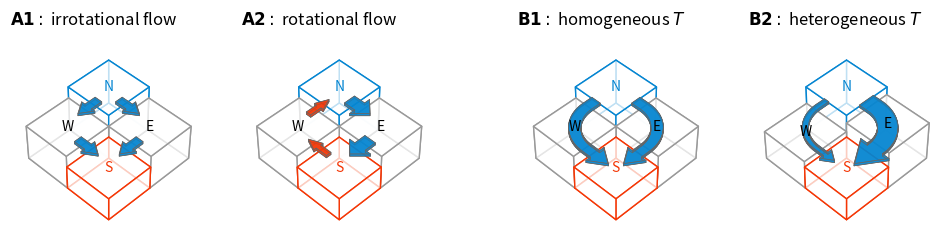

Python code for this plot:
import matplotlib.pyplot as plt
import numpy as np
from matplotlib.gridspec import GridSpec, GridSpecFromSubplotSpec
from mpl_toolkits.mplot3d.art3d import Poly3DCollection

def create_3D_shape(ax, x, y, z, bottom = 0., facecolor="C0", edgecolor="k", alpha=1.0, zorder = None, lw = 1):
    """
    Extrude a closed 2D polygon from z=0 to z and draw all faces.
    """
    x = list(x)
    y = list(y)

    if x[0] != x[-1] or y[0] != y[-1]:
        x.append(x[0])
        y.append(y[0])

    faces = []

    # bottom
    faces.append([(xi, yi, bottom) for xi, yi in zip(x[:-1], y[:-1])])

    # top
    faces.append([(xi, yi, z) for xi, yi in zip(x[:-1], y[:-1])])

    # sides
    for i in range(len(x) - 1):
        faces.append([
            (x[i],   y[i],   bottom),
            (x[i+1], y[i+1], bottom),
            (x[i+1], y[i+1], z),
            (x[i],   y[i],   z),
        ])

    poly = Poly3DCollection(
        faces,
        facecolors=facecolor,
        edgecolors=edgecolor,
        alpha=alpha,
        lw = lw
    )
    ax.add_collection3d(poly)
    if zorder is None:
        poly.set_sort_zpos(-np.mean(y))
        
    
    return poly

arrow_x = np.array([-1,0,0,1,0,0,-1])
arrow_y = np.array([0.5,0.5,1,0,-1,-0.5,-0.5])*0.66

plt.figure(figsize=(12,4))

supgs = GridSpec(
    nrows   = 1,
    ncols   = 2,
    hspace = 0.)


subgs1 = GridSpecFromSubplotSpec(
    nrows   = 1,
    ncols   = 2,
    subplot_spec = supgs[0,0])

plt.subplot(subgs1[0,0], projection="3d")

box_x = np.array([0, 1, 0, -1, 0])
box_y = np.array([1, 0, -1, 0, 1])

for idx, (pos,label,fontcolor,cellcolor,z) in enumerate([
        ((0,1),"N","xkcd:cerulean","xkcd:cerulean",1),
        ((1,0),"E","k","#999",0.75),
        ((0,-1),"S","xkcd:orangish red","xkcd:orangish red",0.5),
        ((-1,0),"W","k","#999",0.75)]):
    
    create_3D_shape(
        ax  = plt.gca(), 
        x   = box_x + pos[0], 
        y   = box_y + pos[1], 
        z   = z, 
        facecolor   = "w", 
        edgecolor   = cellcolor, 
        alpha       = 0.75)
    
    plt.gca().text(
        pos[0],
        pos[1],
        z,
        label,
        ha = "center",
        va = "center",
        color = fontcolor,
        zorder = 100)

arrow_scale = 0.35

angle = -np.pi*0.25
create_3D_shape(
    plt.gca(), 
    arrow_x*np.cos(angle)*arrow_scale - arrow_y*np.sin(angle)*arrow_scale + 0.5,
    arrow_y*np.cos(angle)*arrow_scale + arrow_x*np.sin(angle)*arrow_scale + 0.5,
    z           = 0.875,
    bottom      = 0.825,
    facecolor   = "xkcd:cerulean", 
    edgecolor   = "#666", 
    alpha       = 0.75,
    zorder      = 1000,
    lw          = 0.5)
    
angle = -np.pi*0.75
create_3D_shape(
    plt.gca(), 
    arrow_x*np.cos(angle)*arrow_scale - arrow_y*np.sin(angle)*arrow_scale + 0.5,
    arrow_y*np.cos(angle)*arrow_scale + arrow_x*np.sin(angle)*arrow_scale - 0.5,
    z           = 0.625,
    bottom      = 0.575,
    facecolor   = "xkcd:cerulean", 
    edgecolor   = "#666", 
    alpha       = 0.75,
    zorder      = 1000,
    lw          = 0.5)

angle = -np.pi*0.25
create_3D_shape(
    plt.gca(), 
    arrow_x*np.cos(angle)*arrow_scale - arrow_y*np.sin(angle)*arrow_scale - 0.5,
    arrow_y*np.cos(angle)*arrow_scale + arrow_x*np.sin(angle)*arrow_scale - 0.5,
    z           = 0.625,
    bottom      = 0.575,
    facecolor   = "xkcd:cerulean", 
    edgecolor   = "#666", 
    alpha       = 0.75,
    zorder      = 1000,
    lw          = 0.5)

angle = -np.pi*0.75
create_3D_shape(
    plt.gca(), 
    arrow_x*np.cos(angle)*arrow_scale - arrow_y*np.sin(angle)*arrow_scale - 0.5,
    arrow_y*np.cos(angle)*arrow_scale + arrow_x*np.sin(angle)*arrow_scale + 0.5,
    z           = 0.875,
    bottom      = 0.825,
    facecolor   = "xkcd:cerulean", 
    edgecolor   = "#666", 
    alpha       = 0.75,
    zorder      = 1000,
    lw          = 0.5)

plt.title(r"$\mathbf{A1}:$ irrotational flow", loc = "left")

plt.gca().view_init(elev=45, azim=-90, roll=0)

plt.gca().set_xlim([-1.5,1.5])
plt.gca().set_ylim([-1.5,1.5])
plt.gca().set_zlim([0,1.5])
plt.gca().set_axis_off()



plt.subplot(subgs1[0,1], projection="3d")

box_x = np.array([0, 1, 0, -1, 0])
box_y = np.array([1, 0, -1, 0, 1])

for idx, (pos,label,fontcolor,cellcolor,z) in enumerate([
        ((0,1),"N","xkcd:cerulean","xkcd:cerulean",1),
        ((1,0),"E","k","#999",0.75),
        ((0,-1),"S","xkcd:orangish red","xkcd:orangish red",0.5),
        ((-1,0),"W","k","#999",0.75)]):
    
    create_3D_shape(
        ax  = plt.gca(), 
        x   = box_x + pos[0], 
        y   = box_y + pos[1], 
        z   = z, 
        facecolor   = "w", 
        edgecolor   = cellcolor, 
        alpha       = 0.75)
    
    plt.gca().text(
        pos[0],
        pos[1],
        z,
        label,
        ha = "center",
        va = "center",
        color = fontcolor,
        zorder = 100)
    
    
angle = -np.pi*0.25
create_3D_shape(
    plt.gca(), 
    arrow_x*np.cos(angle)*arrow_scale - arrow_y*np.sin(angle)*arrow_scale/0.66 + 0.5,
    arrow_y*np.cos(angle)*arrow_scale/0.66 + arrow_x*np.sin(angle)*arrow_scale + 0.5,
    z           = 0.875,
    bottom      = 0.825,
    facecolor   = "xkcd:cerulean", 
    edgecolor   = "#666", 
    alpha       = 0.75,
    zorder      = 1000,
    lw          = 0.5)
    
angle = -np.pi*0.75
create_3D_shape(
    plt.gca(), 
    arrow_x*np.cos(angle)*arrow_scale - arrow_y*np.sin(angle)*arrow_scale/0.66 + 0.5,
    arrow_y*np.cos(angle)*arrow_scale/0.66 + arrow_x*np.sin(angle)*arrow_scale - 0.5,
    z           = 0.625,
    bottom      = 0.575,
    facecolor   = "xkcd:cerulean", 
    edgecolor   = "#666", 
    alpha       = 0.75,
    zorder      = 1000,
    lw          = 0.5)

angle = np.pi*0.75
create_3D_shape(
    plt.gca(), 
    arrow_x*np.cos(angle)*arrow_scale - arrow_y*np.sin(angle)*arrow_scale*0.66 - 0.5,
    arrow_y*np.cos(angle)*arrow_scale*0.66 + arrow_x*np.sin(angle)*arrow_scale - 0.5,
    z           = 0.625,
    bottom      = 0.575,
    facecolor   = "xkcd:orangish red", 
    edgecolor   = "#666", 
    alpha       = 0.75,
    zorder      = 1000,
    lw          = 0.5)

angle = np.pi*0.25
create_3D_shape(
    plt.gca(), 
    arrow_x*np.cos(angle)*arrow_scale - arrow_y*np.sin(angle)*arrow_scale*0.66 - 0.5,
    arrow_y*np.cos(angle)*arrow_scale*0.66 + arrow_x*np.sin(angle)*arrow_scale + 0.5,
    z           = 0.875,
    bottom      = 0.825,
    facecolor   = "xkcd:orangish red", 
    edgecolor   = "#666", 
    alpha       = 0.75,
    zorder      = 1000,
    lw          = 0.5)


plt.title(r"$\mathbf{A2}:$ rotational flow", loc = "left")
    
    

plt.gca().view_init(elev=45, azim=-90, roll=0)

plt.gca().set_xlim([-1.5,1.5])
plt.gca().set_ylim([-1.5,1.5])
plt.gca().set_zlim([0,1.5])
plt.gca().set_axis_off()


#%%

import numpy as np

def curved_arrow_xy(
    center=(0.0, 0.0),
    radius=0.75,
    theta0=np.deg2rad(45),
    theta1=np.deg2rad(-45),
    width=0.18,
    start_length=0.3,
    end_length=0.3,
    head_length=0.18,
    head_width=None,
    n_arc=60,
    n_straight=8,
):
    """
    Closed 2D polygon for a thick curved arrow with:
      straight start -> circular arc -> straight end -> arrow head
    """
    if head_width is None:
        head_width = 1.8 * width

    dtheta = theta1 - theta0
    sgn = np.sign(dtheta)
    if sgn == 0:
        raise ValueError("theta0 and theta1 must differ")

    c = np.array(center, dtype=float)

    def p_arc(theta):
        return c + radius * np.array([np.cos(theta), np.sin(theta)])

    def t_arc(theta):
        # unit tangent in direction theta0 -> theta1
        t = sgn * np.array([-np.sin(theta), np.cos(theta)])
        return t / np.linalg.norm(t)

    p0_arc = p_arc(theta0)
    p1_arc = p_arc(theta1)

    t0 = t_arc(theta0)
    t1 = t_arc(theta1)

    # centerline endpoints of straight shaft
    p_start = p0_arc - start_length * t0
    p_end   = p1_arc + end_length * t1   # head base center

    # build centerline samples
    pts_start = np.linspace(p_start, p0_arc, n_straight, endpoint=False)

    th = np.linspace(theta0, theta1, n_arc)
    pts_arc = np.column_stack([
        c[0] + radius * np.cos(th),
        c[1] + radius * np.sin(th)
    ])

    pts_end = np.linspace(p1_arc, p_end, n_straight)

    pts = np.vstack([
        pts_start,
        pts_arc,
        pts_end[1:]   # skip duplicate p1_arc
    ])

    # tangents from centered differences
    d = np.zeros_like(pts)
    d[0] = pts[1] - pts[0]
    d[-1] = pts[-1] - pts[-2]
    d[1:-1] = pts[2:] - pts[:-2]

    dnorm = np.linalg.norm(d, axis=1, keepdims=True)
    tang = d / dnorm
    norm = np.column_stack([-tang[:, 1], tang[:, 0]])

    left = pts + 0.5 * width * norm
    right = pts - 0.5 * width * norm

    # arrow head
    t_end = tang[-1]
    n_end = norm[-1]
    tip = p_end + head_length * t_end

    head_left = p_end + 0.5 * head_width * n_end
    head_right = p_end - 0.5 * head_width * n_end

    x = np.concatenate([
        left[:, 0],
        [head_left[0], tip[0], head_right[0]],
        right[::-1, 0],
        [left[0, 0]]
    ])
    y = np.concatenate([
        left[:, 1],
        [head_left[1], tip[1], head_right[1]],
        right[::-1, 1],
        [left[0, 1]]
    ])

    return x, y

subgs2 = GridSpecFromSubplotSpec(
    nrows   = 1,
    ncols   = 2,
    subplot_spec = supgs[0,1])


plt.subplot(subgs2[0,0], projection="3d")

box_x = np.array([0, 1, 0, -1, 0])
box_y = np.array([1, 0, -1, 0, 1])

for idx, (pos,label,fontcolor,cellcolor,z) in enumerate([
        ((0,1),"N","xkcd:cerulean","xkcd:cerulean",1),
        ((1,0),"E","k","#999",0.75),
        ((0,-1),"S","xkcd:orangish red","xkcd:orangish red",0.5),
        ((-1,0),"W","k","#999",0.75)]):
    
    create_3D_shape(
        ax  = plt.gca(), 
        x   = box_x + pos[0], 
        y   = box_y + pos[1], 
        z   = z, 
        facecolor   = "w", 
        edgecolor   = cellcolor, 
        alpha       = 0.75)
    
    plt.gca().text(
        pos[0],
        pos[1],
        z,
        label,
        ha = "center",
        va = "center",
        color = fontcolor,
        zorder = 100)

# east path: N -> E -> S
x_e, y_e = curved_arrow_xy(
    center=(0.0, 0.0),
    radius=1,
    theta0=np.deg2rad(45),
    theta1=np.deg2rad(-45),
    width=0.3,
    head_length=0.45,
    head_width=0.45*4/3,
)

# west path: N -> W -> S
x_w, y_w = curved_arrow_xy(
    center=(0.0, 0.0),
    radius=1,
    theta0=np.deg2rad(135),
    theta1=np.deg2rad(225),
    width=0.3,
    head_length=0.45,
    head_width=0.45*4/3,
)

# B1: equal split
create_3D_shape(
    plt.gca(),
    x_e, y_e,
    z=0.75,
    bottom=0.7,
    facecolor="xkcd:cerulean",
    edgecolor="#666",
    alpha=0.75,
    zorder=1000,
    lw=0.5,
)

create_3D_shape(
    plt.gca(),
    x_w, y_w,
    z=0.75,
    bottom=0.7,
    facecolor="xkcd:cerulean",
    edgecolor="#666",
    alpha=0.75,
    zorder=1000,
    lw=0.5,
)


plt.title(r"$\mathbf{B1}:$ homogeneous $T$", loc = "left")

plt.gca().view_init(elev=45, azim=-90, roll=0)

plt.gca().set_xlim([-1.5,1.5])
plt.gca().set_ylim([-1.5,1.5])
plt.gca().set_zlim([0,1.5])
plt.gca().set_axis_off()



plt.subplot(subgs2[0,1], projection="3d")

box_x = np.array([0, 1, 0, -1, 0])
box_y = np.array([1, 0, -1, 0, 1])

for idx, (pos,label,fontcolor,cellcolor,z) in enumerate([
        ((0,1),"N","xkcd:cerulean","xkcd:cerulean",1),
        ((1,0),"E","k","#999",0.825),
        ((0,-1),"S","xkcd:orangish red","xkcd:orangish red",0.5),
        ((-1,0),"W","k","#999",0.625)]):
    
    create_3D_shape(
        ax  = plt.gca(), 
        x   = box_x + pos[0], 
        y   = box_y + pos[1], 
        z   = z, 
        facecolor   = "w", 
        edgecolor   = cellcolor, 
        alpha       = 0.75)
    
    plt.gca().text(
        pos[0],
        pos[1],
        z,
        label,
        ha = "center",
        va = "center",
        color = fontcolor,
        zorder = 100)

arrow_scale = 0.35


# east path: N -> E -> S
x_e, y_e = curved_arrow_xy(
    center=(0.0, 0.0),
    radius=1,
    theta0=np.deg2rad(45),
    theta1=np.deg2rad(-45),
    width=0.5,
    head_length=0.7,
    head_width=0.7*4/3,
    start_length=0.3,
    end_length=0.05,
)

# west path: N -> W -> S
x_w, y_w = curved_arrow_xy(
    center=(0.0, 0.0),
    radius=1,
    theta0=np.deg2rad(135),
    theta1=np.deg2rad(225),
    width=0.15,
    head_length=0.3,
    head_width=0.4,
)

# B1: equal split
create_3D_shape(
    plt.gca(),
    x_e, y_e,
    z=0.75,
    bottom=0.7,
    facecolor="xkcd:cerulean",
    edgecolor="#666",
    alpha=0.75,
    zorder=1000,
    lw=0.5,
)

create_3D_shape(
    plt.gca(),
    x_w, y_w,
    z=0.75,
    bottom=0.7,
    facecolor="xkcd:cerulean",
    edgecolor="#666",
    alpha=0.75,
    zorder=1000,
    lw=0.5,
)


plt.title(r"$\mathbf{B2}:$ heterogeneous $T$", loc = "left")

plt.gca().view_init(elev=45, azim=-90, roll=0)

plt.gca().set_xlim([-1.5,1.5])
plt.gca().set_ylim([-1.5,1.5])
plt.gca().set_zlim([0,1.5])
plt.gca().set_axis_off()



plt.savefig("irrotational_flow.png",dpi=300,bbox_inches="tight")
plt.savefig("irrotational_flow.pdf",dpi=300,bbox_inches="tight")
